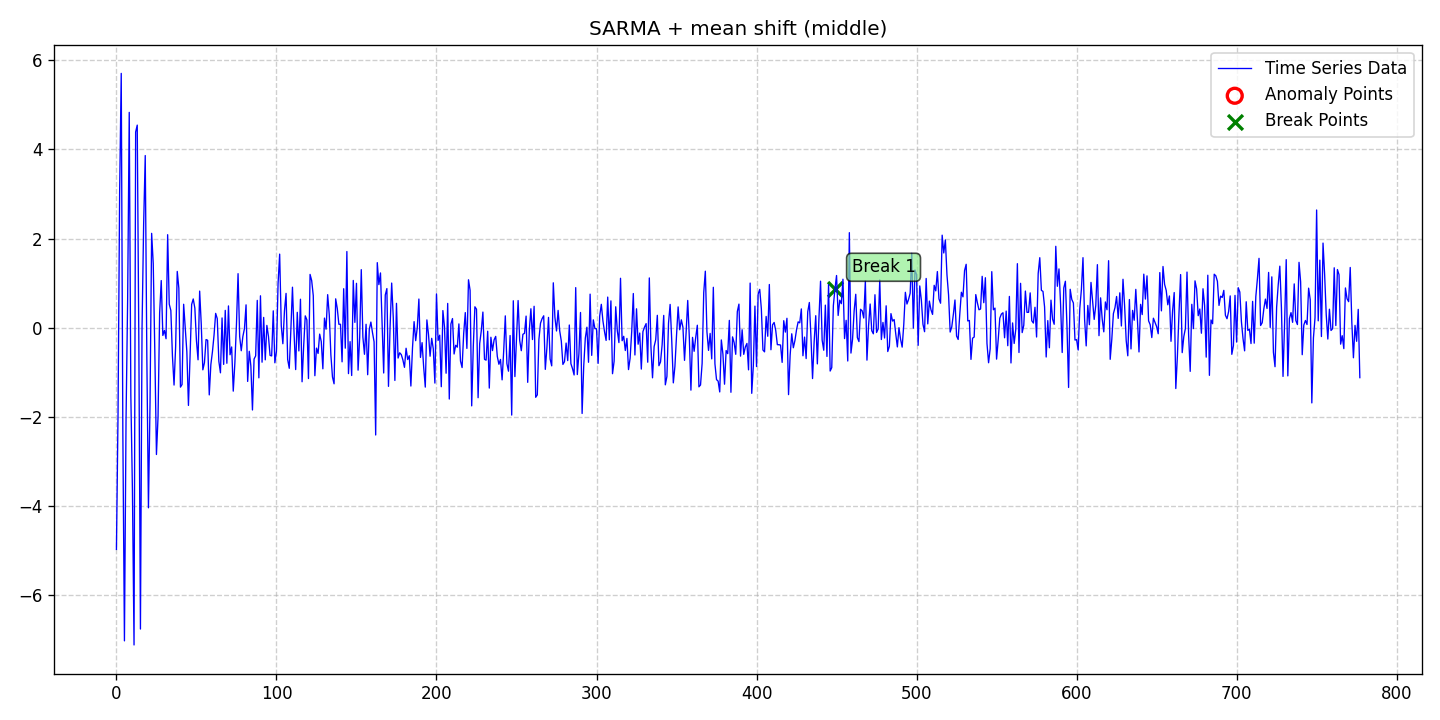

The data file committed next to this chart (first rows):
date, data, stationary, det_lin_up, det_lin_down, det_quad, det_cubic, det_exp, det_damped, stoc_trend, volatility, single_seas, multiple_seas, point_anom_single, point_anom_multi, collect_anom, context_anom, mean_shift, var_shift, trend_shift, point_anom_count, point_anom_location, point_anom_point, collect_anom_count
2020-01-01, -4.968, 0, 0, 0, 0, 0, 0, 0, 0, 0, 1, 0, 0, 0, 0, 0, 1, 0, 0, 0, none, , 0
2020-01-02, -1.922, 0, 0, 0, 0, 0, 0, 0, 0, 0, 1, 0, 0, 0, 0, 0, 1, 0, 0, 0, none, , 0
2020-01-03, 3.035, 0, 0, 0, 0, 0, 0, 0, 0, 0, 1, 0, 0, 0, 0, 0, 1, 0, 0, 0, none, , 0
2020-01-04, 5.703, 0, 0, 0, 0, 0, 0, 0, 0, 0, 1, 0, 0, 0, 0, 0, 1, 0, 0, 0, none, , 0
2020-01-05, -2.334, 0, 0, 0, 0, 0, 0, 0, 0, 0, 1, 0, 0, 0, 0, 0, 1, 0, 0, 0, none, , 0
2020-01-06, -7.017, 0, 0, 0, 0, 0, 0, 0, 0, 0, 1, 0, 0, 0, 0, 0, 1, 0, 0, 0, none, , 0
2020-01-07, -2.058, 0, 0, 0, 0, 0, 0, 0, 0, 0, 1, 0, 0, 0, 0, 0, 1, 0, 0, 0, none, , 0
2020-01-08, 0.6289, 0, 0, 0, 0, 0, 0, 0, 0, 0, 1, 0, 0, 0, 0, 0, 1, 0, 0, 0, none, , 0
2020-01-09, 4.829, 0, 0, 0, 0, 0, 0, 0, 0, 0, 1, 0, 0, 0, 0, 0, 1, 0, 0, 0, none, , 0
2020-01-10, -1.514, 0, 0, 0, 0, 0, 0, 0, 0, 0, 1, 0, 0, 0, 0, 0, 1, 0, 0, 0, none, , 0
2020-01-11, -3.655, 0, 0, 0, 0, 0, 0, 0, 0, 0, 1, 0, 0, 0, 0, 0, 1, 0, 0, 0, none, , 0
2020-01-12, -7.109, 0, 0, 0, 0, 0, 0, 0, 0, 0, 1, 0, 0, 0, 0, 0, 1, 0, 0, 0, none, , 0
2020-01-13, 4.389, 0, 0, 0, 0, 0, 0, 0, 0, 0, 1, 0, 0, 0, 0, 0, 1, 0, 0, 0, none, , 0
2020-01-14, 4.543, 0, 0, 0, 0, 0, 0, 0, 0, 0, 1, 0, 0, 0, 0, 0, 1, 0, 0, 0, none, , 0
2020-01-15, -0.3127, 0, 0, 0, 0, 0, 0, 0, 0, 0, 1, 0, 0, 0, 0, 0, 1, 0, 0, 0, none, , 0
2020-01-16, -6.753, 0, 0, 0, 0, 0, 0, 0, 0, 0, 1, 0, 0, 0, 0, 0, 1, 0, 0, 0, none, , 0
2020-01-17, -0.002835, 0, 0, 0, 0, 0, 0, 0, 0, 0, 1, 0, 0, 0, 0, 0, 1, 0, 0, 0, none, , 0
2020-01-18, 2.319, 0, 0, 0, 0, 0, 0, 0, 0, 0, 1, 0, 0, 0, 0, 0, 1, 0, 0, 0, none, , 0
2020-01-19, 3.861, 0, 0, 0, 0, 0, 0, 0, 0, 0, 1, 0, 0, 0, 0, 0, 1, 0, 0, 0, none, , 0
2020-01-20, -0.6603, 0, 0, 0, 0, 0, 0, 0, 0, 0, 1, 0, 0, 0, 0, 0, 1, 0, 0, 0, none, , 0
2020-01-21, -4.035, 0, 0, 0, 0, 0, 0, 0, 0, 0, 1, 0, 0, 0, 0, 0, 1, 0, 0, 0, none, , 0
2020-01-22, -1.672, 0, 0, 0, 0, 0, 0, 0, 0, 0, 1, 0, 0, 0, 0, 0, 1, 0, 0, 0, none, , 0
2020-01-23, 2.117, 0, 0, 0, 0, 0, 0, 0, 0, 0, 1, 0, 0, 0, 0, 0, 1, 0, 0, 0, none, , 0
2020-01-24, 1.439, 0, 0, 0, 0, 0, 0, 0, 0, 0, 1, 0, 0, 0, 0, 0, 1, 0, 0, 0, none, , 0
2020-01-25, -0.5648, 0, 0, 0, 0, 0, 0, 0, 0, 0, 1, 0, 0, 0, 0, 0, 1, 0, 0, 0, none, , 0
2020-01-26, -2.84, 0, 0, 0, 0, 0, 0, 0, 0, 0, 1, 0, 0, 0, 0, 0, 1, 0, 0, 0, none, , 0
2020-01-27, -1.996, 0, 0, 0, 0, 0, 0, 0, 0, 0, 1, 0, 0, 0, 0, 0, 1, 0, 0, 0, none, , 0
2020-01-28, 0.3355, 0, 0, 0, 0, 0, 0, 0, 0, 0, 1, 0, 0, 0, 0, 0, 1, 0, 0, 0, none, , 0
2020-01-29, 1.059, 0, 0, 0, 0, 0, 0, 0, 0, 0, 1, 0, 0, 0, 0, 0, 1, 0, 0, 0, none, , 0
2020-01-30, -0.1718, 0, 0, 0, 0, 0, 0, 0, 0, 0, 1, 0, 0, 0, 0, 0, 1, 0, 0, 0, none, , 0
2020-01-31, -0.06006, 0, 0, 0, 0, 0, 0, 0, 0, 0, 1, 0, 0, 0, 0, 0, 1, 0, 0, 0, none, , 0
2020-02-01, -0.245, 0, 0, 0, 0, 0, 0, 0, 0, 0, 1, 0, 0, 0, 0, 0, 1, 0, 0, 0, none, , 0
2020-02-02, 2.087, 0, 0, 0, 0, 0, 0, 0, 0, 0, 1, 0, 0, 0, 0, 0, 1, 0, 0, 0, none, , 0
2020-02-03, 0.5303, 0, 0, 0, 0, 0, 0, 0, 0, 0, 1, 0, 0, 0, 0, 0, 1, 0, 0, 0, none, , 0
2020-02-04, 0.3871, 0, 0, 0, 0, 0, 0, 0, 0, 0, 1, 0, 0, 0, 0, 0, 1, 0, 0, 0, none, , 0
2020-02-05, -0.6339, 0, 0, 0, 0, 0, 0, 0, 0, 0, 1, 0, 0, 0, 0, 0, 1, 0, 0, 0, none, , 0
2020-02-06, -1.283, 0, 0, 0, 0, 0, 0, 0, 0, 0, 1, 0, 0, 0, 0, 0, 1, 0, 0, 0, none, , 0
2020-02-07, -0.4157, 0, 0, 0, 0, 0, 0, 0, 0, 0, 1, 0, 0, 0, 0, 0, 1, 0, 0, 0, none, , 0
2020-02-08, 1.264, 0, 0, 0, 0, 0, 0, 0, 0, 0, 1, 0, 0, 0, 0, 0, 1, 0, 0, 0, none, , 0
2020-02-09, 0.8867, 0, 0, 0, 0, 0, 0, 0, 0, 0, 1, 0, 0, 0, 0, 0, 1, 0, 0, 0, none, , 0
2020-02-10, -1.33, 0, 0, 0, 0, 0, 0, 0, 0, 0, 1, 0, 0, 0, 0, 0, 1, 0, 0, 0, none, , 0
2020-02-11, -1.272, 0, 0, 0, 0, 0, 0, 0, 0, 0, 1, 0, 0, 0, 0, 0, 1, 0, 0, 0, none, , 0
2020-02-12, 0.5276, 0, 0, 0, 0, 0, 0, 0, 0, 0, 1, 0, 0, 0, 0, 0, 1, 0, 0, 0, none, , 0
2020-02-13, 0.01096, 0, 0, 0, 0, 0, 0, 0, 0, 0, 1, 0, 0, 0, 0, 0, 1, 0, 0, 0, none, , 0
2020-02-14, -0.5372, 0, 0, 0, 0, 0, 0, 0, 0, 0, 1, 0, 0, 0, 0, 0, 1, 0, 0, 0, none, , 0
2020-02-15, -1.74, 0, 0, 0, 0, 0, 0, 0, 0, 0, 1, 0, 0, 0, 0, 0, 1, 0, 0, 0, none, , 0
2020-02-16, -0.6495, 0, 0, 0, 0, 0, 0, 0, 0, 0, 1, 0, 0, 0, 0, 0, 1, 0, 0, 0, none, , 0
2020-02-17, 0.5247, 0, 0, 0, 0, 0, 0, 0, 0, 0, 1, 0, 0, 0, 0, 0, 1, 0, 0, 0, none, , 0
2020-02-18, 0.6464, 0, 0, 0, 0, 0, 0, 0, 0, 0, 1, 0, 0, 0, 0, 0, 1, 0, 0, 0, none, , 0
2020-02-19, 0.4421, 0, 0, 0, 0, 0, 0, 0, 0, 0, 1, 0, 0, 0, 0, 0, 1, 0, 0, 0, none, , 0
2020-02-20, -0.2898, 0, 0, 0, 0, 0, 0, 0, 0, 0, 1, 0, 0, 0, 0, 0, 1, 0, 0, 0, none, , 0
2020-02-21, -0.7175, 0, 0, 0, 0, 0, 0, 0, 0, 0, 1, 0, 0, 0, 0, 0, 1, 0, 0, 0, none, , 0
2020-02-22, 0.8229, 0, 0, 0, 0, 0, 0, 0, 0, 0, 1, 0, 0, 0, 0, 0, 1, 0, 0, 0, none, , 0
2020-02-23, 0.08354, 0, 0, 0, 0, 0, 0, 0, 0, 0, 1, 0, 0, 0, 0, 0, 1, 0, 0, 0, none, , 0
2020-02-24, -0.9422, 0, 0, 0, 0, 0, 0, 0, 0, 0, 1, 0, 0, 0, 0, 0, 1, 0, 0, 0, none, , 0
2020-02-25, -0.7819, 0, 0, 0, 0, 0, 0, 0, 0, 0, 1, 0, 0, 0, 0, 0, 1, 0, 0, 0, none, , 0
2020-02-26, -0.2637, 0, 0, 0, 0, 0, 0, 0, 0, 0, 1, 0, 0, 0, 0, 0, 1, 0, 0, 0, none, , 0
2020-02-27, -0.2791, 0, 0, 0, 0, 0, 0, 0, 0, 0, 1, 0, 0, 0, 0, 0, 1, 0, 0, 0, none, , 0
2020-02-28, -1.504, 0, 0, 0, 0, 0, 0, 0, 0, 0, 1, 0, 0, 0, 0, 0, 1, 0, 0, 0, none, , 0
2020-02-29, -0.8258, 0, 0, 0, 0, 0, 0, 0, 0, 0, 1, 0, 0, 0, 0, 0, 1, 0, 0, 0, none, , 0
... 718 more rows
